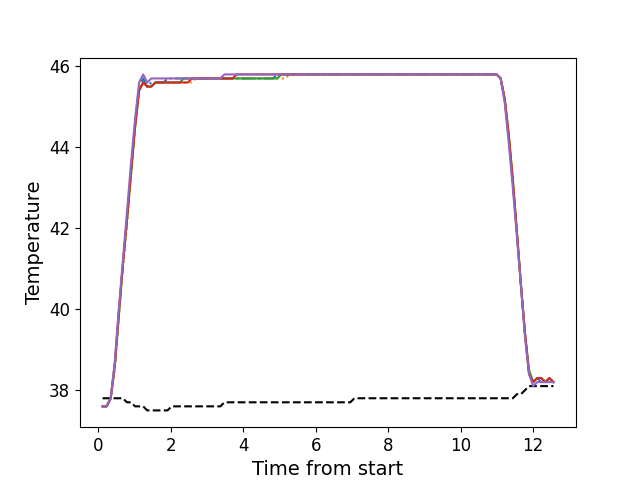

The table this chart was drawn from, first rows:
, times, neutral, z1, z2, z3, z4, z5
0, 0.1186, 37.8, 37.6, 37.6, 37.6, 37.6, 37.6
1, 0.2312, 37.8, 37.6, 37.6, 37.6, 37.6, 37.6
2, 0.3429, 37.8, 37.8, 37.8, 37.8, 37.8, 37.8
3, 0.4555, 37.8, 38.6, 38.5, 38.6, 38.6, 38.7
4, 0.5666, 37.8, 39.9, 39.8, 39.8, 39.9, 40.0
5, 0.6792, 37.8, 41.1, 41.0, 41.1, 41.1, 41.2
6, 0.7917, 37.7, 42.2, 42.1, 42.2, 42.2, 42.4
7, 0.9029, 37.7, 43.4, 43.3, 43.3, 43.4, 43.6
8, 1.016, 37.6, 44.6, 44.5, 44.5, 44.5, 44.7
9, 1.127, 37.6, 45.5, 45.4, 45.4, 45.4, 45.6
10, 1.24, 37.6, 45.7, 45.6, 45.6, 45.6, 45.8
11, 1.351, 37.5, 45.5, 45.5, 45.5, 45.5, 45.6
12, 1.464, 37.5, 45.6, 45.5, 45.5, 45.5, 45.7
13, 1.575, 37.5, 45.6, 45.6, 45.6, 45.6, 45.7
14, 1.688, 37.5, 45.6, 45.6, 45.6, 45.6, 45.7
15, 1.8, 37.5, 45.6, 45.6, 45.6, 45.6, 45.7
16, 1.912, 37.5, 45.7, 45.6, 45.6, 45.6, 45.7
17, 2.024, 37.6, 45.7, 45.6, 45.6, 45.6, 45.7
18, 2.136, 37.6, 45.7, 45.6, 45.6, 45.6, 45.7
19, 2.249, 37.6, 45.7, 45.6, 45.6, 45.6, 45.7
20, 2.361, 37.6, 45.7, 45.6, 45.7, 45.6, 45.7
21, 2.472, 37.6, 45.7, 45.6, 45.7, 45.6, 45.7
22, 2.584, 37.6, 45.7, 45.6, 45.7, 45.7, 45.7
23, 2.697, 37.6, 45.7, 45.7, 45.7, 45.7, 45.7
24, 2.808, 37.6, 45.7, 45.7, 45.7, 45.7, 45.7
25, 2.921, 37.6, 45.7, 45.7, 45.7, 45.7, 45.7
26, 3.033, 37.6, 45.7, 45.7, 45.7, 45.7, 45.7
27, 3.145, 37.6, 45.7, 45.7, 45.7, 45.7, 45.7
28, 3.257, 37.6, 45.7, 45.7, 45.7, 45.7, 45.7
29, 3.369, 37.6, 45.7, 45.7, 45.7, 45.7, 45.7
30, 3.481, 37.7, 45.7, 45.7, 45.7, 45.7, 45.8
31, 3.593, 37.7, 45.7, 45.7, 45.7, 45.7, 45.8
32, 3.705, 37.7, 45.7, 45.7, 45.7, 45.7, 45.8
33, 3.817, 37.7, 45.7, 45.7, 45.7, 45.8, 45.8
34, 3.928, 37.7, 45.7, 45.7, 45.7, 45.8, 45.8
35, 4.041, 37.7, 45.7, 45.7, 45.7, 45.8, 45.8
36, 4.154, 37.7, 45.7, 45.7, 45.7, 45.8, 45.8
37, 4.266, 37.7, 45.7, 45.7, 45.7, 45.8, 45.8
38, 4.378, 37.7, 45.7, 45.7, 45.7, 45.8, 45.8
39, 4.489, 37.7, 45.7, 45.7, 45.7, 45.8, 45.8
40, 4.602, 37.7, 45.7, 45.7, 45.7, 45.8, 45.8
41, 4.714, 37.7, 45.7, 45.7, 45.7, 45.8, 45.8
42, 4.825, 37.7, 45.7, 45.7, 45.7, 45.8, 45.8
43, 4.938, 37.7, 45.8, 45.7, 45.7, 45.8, 45.8
44, 5.051, 37.7, 45.8, 45.7, 45.8, 45.8, 45.8
45, 5.162, 37.7, 45.8, 45.7, 45.8, 45.8, 45.8
46, 5.274, 37.7, 45.8, 45.8, 45.8, 45.8, 45.8
47, 5.386, 37.7, 45.8, 45.8, 45.8, 45.8, 45.8
48, 5.498, 37.7, 45.8, 45.8, 45.8, 45.8, 45.8
49, 5.61, 37.7, 45.8, 45.8, 45.8, 45.8, 45.8
50, 5.722, 37.7, 45.8, 45.8, 45.8, 45.8, 45.8
51, 5.834, 37.7, 45.8, 45.8, 45.8, 45.8, 45.8
52, 5.946, 37.7, 45.8, 45.8, 45.8, 45.8, 45.8
53, 6.059, 37.7, 45.8, 45.8, 45.8, 45.8, 45.8
54, 6.17, 37.7, 45.8, 45.8, 45.8, 45.8, 45.8
55, 6.283, 37.7, 45.8, 45.8, 45.8, 45.8, 45.8
56, 6.395, 37.7, 45.8, 45.8, 45.8, 45.8, 45.8
57, 6.506, 37.7, 45.8, 45.8, 45.8, 45.8, 45.8
58, 6.618, 37.7, 45.8, 45.8, 45.8, 45.8, 45.8
59, 6.731, 37.7, 45.8, 45.8, 45.8, 45.8, 45.8
... 52 more rows
